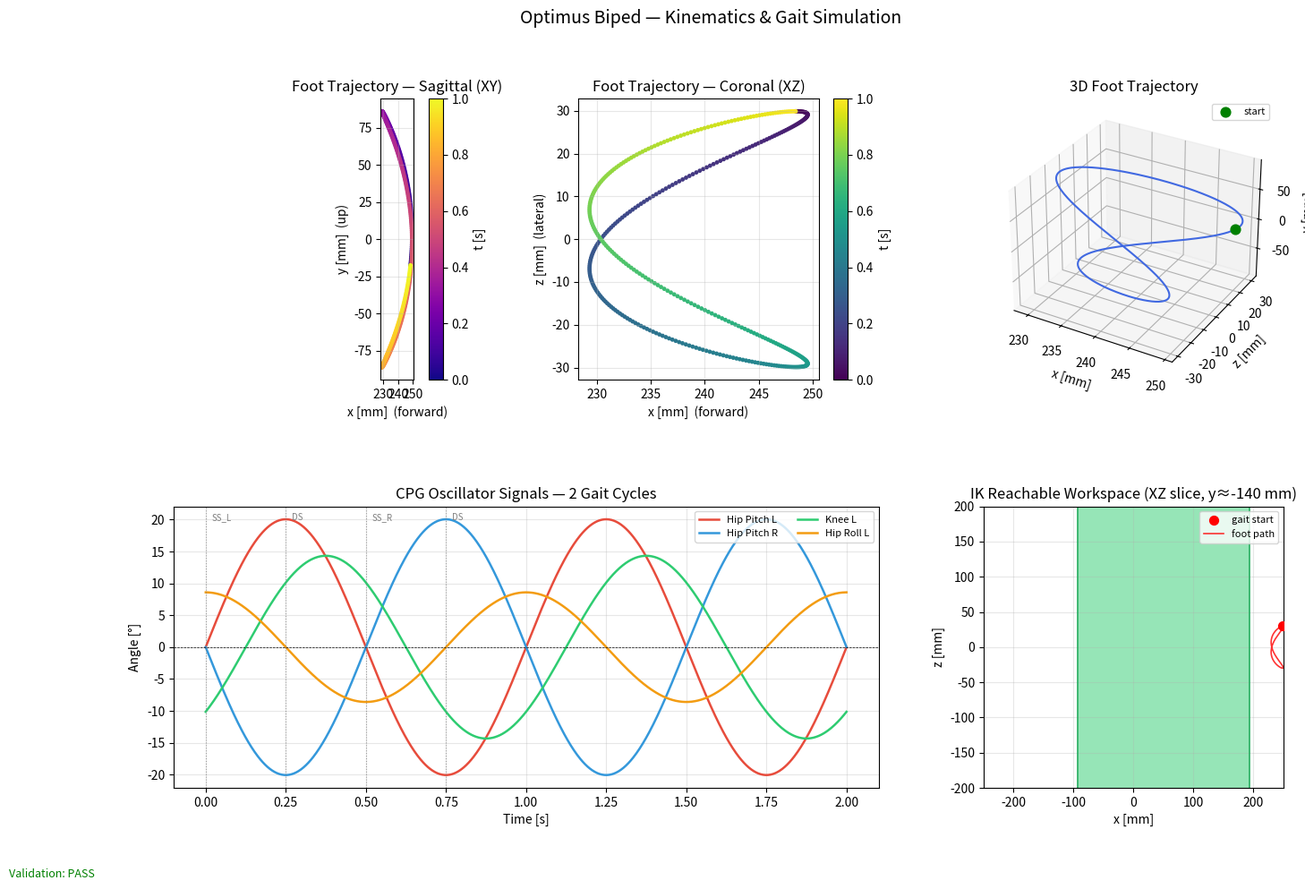

The script that saved this image:
"""
Optimus Biped Simulation
========================
Simulates FK/IK and visualises foot trajectories + CPG gait cycles.
Run without hardware:
    pip install -r requirements.txt
    python sim.py
"""

import numpy as np
import matplotlib.pyplot as plt
import matplotlib.gridspec as gridspec

# ─── Robot parameters ─────────────────────────────────────────────────────────
L1 = 100.0   # femur  [mm]
L2 = 100.0   # tibia  [mm]
L3 =  50.0   # foot   [mm]

# Servo limits [rad]
SERVO_MIN =  np.deg2rad(-90)
SERVO_MAX =  np.deg2rad( 90)

# CPG parameters
CPG_PERIOD   = 1.0          # [s]
CPG_AMP_HP   = 0.35         # hip pitch amplitude  [rad]
CPG_AMP_HR   = 0.15         # hip roll amplitude   [rad]
CPG_AMP_K    = 0.25         # knee amplitude       [rad]
CPG_AMP_AR   = 0.10         # ankle roll amplitude [rad]
CPG_PHASE_LR = np.pi        # left vs right hip pitch anti-phase
CPG_PHASE_K  = -np.pi / 4  # knee relative to hip pitch
CPG_PHASE_HR = np.pi / 2   # hip roll relative to hip pitch

# ─── Forward Kinematics ───────────────────────────────────────────────────────

def fk_sagittal(theta2: float, theta3: float) -> tuple[float, float]:
    """FK in sagittal plane → (x, y) [mm]"""
    x = L1 * np.cos(theta2) + L2 * np.cos(theta2 + theta3) + L3
    y = L1 * np.sin(theta2) + L2 * np.sin(theta2 + theta3)
    return x, y


def fk_coronal(theta1: float, theta4: float) -> float:
    """FK in coronal plane → z [mm]"""
    return (L1 + L2) * np.sin(theta1) + L3 * np.sin(theta1 + theta4)


def fk(theta1: float, theta2: float, theta3: float, theta4: float
        ) -> tuple[float, float, float]:
    """Full FK → (x, y, z) [mm]"""
    x, y = fk_sagittal(theta2, theta3)
    z = fk_coronal(theta1, theta4)
    return x, y, z


def dh_matrix(theta: float, d: float, a: float, alpha: float) -> np.ndarray:
    """Standard DH homogeneous transform (4×4)."""
    ct, st = np.cos(theta), np.sin(theta)
    ca, sa = np.cos(alpha), np.sin(alpha)
    return np.array([
        [ct,   -st*ca,  st*sa, a*ct],
        [st,    ct*ca, -ct*sa, a*st],
        [0,        sa,     ca,    d],
        [0,         0,      0,    1],
    ], dtype=float)


def fk_dh(theta1: float, theta2: float, theta3: float, theta4: float
           ) -> tuple[float, float, float]:
    """Full DH chain FK for cross-validation."""
    T1 = dh_matrix(theta1, 0, 0,  np.pi/2)
    T2 = dh_matrix(theta2, 0, L1, 0)
    T3 = dh_matrix(theta3, 0, L2, 0)
    T4 = dh_matrix(theta4, 0, L3, 0)
    T = T1 @ T2 @ T3 @ T4
    return T[0, 3], T[1, 3], T[2, 3]


# ─── Inverse Kinematics ───────────────────────────────────────────────────────

def ik(x: float, y: float, z: float, elbow_up: bool = True
       ) -> tuple[float, float, float, float] | None:
    """
    Solve IK for foot position (x, y, z) [mm].
    Returns (θ1, θ2, θ3, θ4) in radians, or None if out of reach.

    Assumes θ4 = −θ1 (ankle cancels hip roll), so in the coronal plane:
        z = (L1+L2)·sin(θ1)  →  θ1 = arcsin(z / (L1+L2))
    """
    # Step 1: hip roll — recover from coronal projection
    ratio = z / (L1 + L2)
    if abs(ratio) > 1.0:
        return None   # lateral target out of reach
    theta1 = np.arcsin(ratio)

    # Step 2: effective 2D distance (subtract rigid foot)
    dx = x - L3
    d = np.hypot(dx, y)

    # Step 3: knee by law of cosines
    cos_t3 = (d**2 - L1**2 - L2**2) / (2 * L1 * L2)
    if abs(cos_t3) > 1.0:
        return None   # out of reach

    sin_t3 = np.sqrt(1 - cos_t3**2) if elbow_up else -np.sqrt(1 - cos_t3**2)
    theta3 = np.arctan2(sin_t3, cos_t3)

    # Step 4: hip pitch
    theta2 = np.arctan2(y, dx) - np.arctan2(L2 * sin_t3, L1 + L2 * cos_t3)

    # Step 5: ankle roll compensates hip roll
    theta4 = -theta1

    # Clamp
    angles = np.clip([theta1, theta2, theta3, theta4], SERVO_MIN, SERVO_MAX)
    return tuple(angles)


# ─── CPG Oscillator ───────────────────────────────────────────────────────────

def cpg_step(t: float, side: str = 'left') -> dict:
    """
    Compute joint angles for one leg at time t [s].
    side: 'left' or 'right'
    """
    omega = 2 * np.pi / CPG_PERIOD
    phase_lr = CPG_PHASE_LR if side == 'right' else 0.0

    hp  = CPG_AMP_HP * np.sin(omega * t + phase_lr)
    k   = CPG_AMP_K  * np.sin(omega * t + phase_lr + CPG_PHASE_K)
    hr  = CPG_AMP_HR * np.sin(omega * t + phase_lr + CPG_PHASE_HR)
    ar  = -hr   # ankle cancels hip roll

    return {'hip_roll': hr, 'hip_pitch': hp, 'knee': k, 'ankle_roll': ar}


# ─── Validation: IK inverts FK ────────────────────────────────────────────────

def validate_ik_fk(n: int = 1000, tol_mm: float = 0.5) -> bool:
    """
    Random joint angles (with θ4=−θ1 constraint) → FK → IK → FK again.
    Check that both FK calls return the same foot position.

    θ4=−θ1 is the physical ankle constraint assumed by the IK solver.
    """
    rng = np.random.default_rng(42)
    errors = []
    for _ in range(n):
        q = rng.uniform(SERVO_MIN, SERVO_MAX, 4)
        q[3] = -q[0]   # enforce ankle cancels hip roll
        x, y, z = fk(*q)
        result = ik(x, y, z, elbow_up=(q[2] >= 0))
        if result is None:
            continue
        x2, y2, z2 = fk(*result)
        err = np.sqrt((x - x2)**2 + (y - y2)**2 + (z - z2)**2)
        errors.append(err)

    errors = np.array(errors)
    passed = int((errors < tol_mm).sum())
    total  = len(errors)
    print(f"[FK→IK validation] {passed}/{total} within {tol_mm} mm  "
          f"| mean err: {errors.mean():.4f} mm  max: {errors.max():.4f} mm")
    return errors.max() < tol_mm


def validate_analytical_vs_dh() -> bool:
    """
    Sanity-check the DH FK against the analytical FK at the neutral pose
    (all joints = 0).  At θ₂=θ₃=0 the foot is directly in front at (L1+L2+L3, 0, 0)
    in both formulations — a quick smoke-test confirming the DH chain is assembled.

    NOTE: The analytical model treats L3 as a fixed horizontal foot offset (spec
    constraint: "pie rígido"), while the generic DH chain rotates every link.
    They therefore differ for non-zero θ₂/θ₃ by design; full 3D validation is
    provided by the FK→IK round-trip test instead.
    """
    x_a, y_a, z_a = fk(0.0, 0.0, 0.0, 0.0)
    x_d, y_d, z_d = fk_dh(0.0, 0.0, 0.0, 0.0)
    err = abs(x_a - x_d)
    expected = L1 + L2 + L3
    ok = abs(x_a - expected) < 0.01 and err < 0.01
    print(f"[DH neutral-pose check]  analytical x={x_a:.1f} mm  DH x={x_d:.1f} mm  "
          f"expected={expected:.1f} mm  → {'PASS' if ok else 'FAIL'}")
    return ok


# ─── Plotting ─────────────────────────────────────────────────────────────────

def plot_foot_trajectory():
    """Plot foot trajectory for one full gait cycle (left leg)."""
    t_vals = np.linspace(0, CPG_PERIOD, 400)
    xs, ys, zs = [], [], []

    for t in t_vals:
        angles = cpg_step(t, 'left')
        x, y, z = fk(angles['hip_roll'], angles['hip_pitch'],
                      angles['knee'],     angles['ankle_roll'])
        xs.append(x); ys.append(y); zs.append(z)

    xs, ys, zs = np.array(xs), np.array(ys), np.array(zs)
    return t_vals, xs, ys, zs


def plot_cpg_signals():
    """CPG joint angle signals over two gait cycles."""
    t_vals = np.linspace(0, 2 * CPG_PERIOD, 800)
    omega = 2 * np.pi / CPG_PERIOD

    signals = {
        'Hip Pitch L':  CPG_AMP_HP * np.sin(omega * t_vals),
        'Hip Pitch R':  CPG_AMP_HP * np.sin(omega * t_vals + CPG_PHASE_LR),
        'Knee L':       CPG_AMP_K  * np.sin(omega * t_vals + CPG_PHASE_K),
        'Hip Roll L':   CPG_AMP_HR * np.sin(omega * t_vals + CPG_PHASE_HR),
    }
    return t_vals, signals


def plot_ik_reachability():
    """2D slice of IK reachable workspace (y=0 plane → xz plane)."""
    xs = np.linspace(-L1 - L2 - L3, L1 + L2 + L3, 200)
    zs = np.linspace(-L1 - L2, L1 + L2, 200)
    reachable = np.zeros((len(zs), len(xs)), dtype=bool)

    for i, z in enumerate(zs):
        for j, x in enumerate(xs):
            y = -(L1 + L2) * 0.7   # typical stance height
            result = ik(x, y, z)
            reachable[i, j] = result is not None

    return xs, zs, reachable


def main():
    print("=" * 60)
    print("Optimus Biped Simulation")
    print("=" * 60)

    # Validations
    ok1 = validate_analytical_vs_dh()
    ok2 = validate_ik_fk()
    print()

    # ── Figure layout ─────────────────────────────────────────────────────────
    fig = plt.figure(figsize=(16, 10))
    fig.suptitle("Optimus Biped — Kinematics & Gait Simulation", fontsize=14, y=0.98)
    gs = gridspec.GridSpec(2, 3, figure=fig, hspace=0.45, wspace=0.35)

    # 1. Foot trajectory XY (sagittal)
    ax1 = fig.add_subplot(gs[0, 0])
    t_vals, xs, ys, zs = plot_foot_trajectory()
    sc1 = ax1.scatter(xs, ys, c=t_vals, cmap='plasma', s=6)
    ax1.set_xlabel("x [mm]  (forward)")
    ax1.set_ylabel("y [mm]  (up)")
    ax1.set_title("Foot Trajectory — Sagittal (XY)")
    ax1.set_aspect('equal')
    ax1.grid(True, alpha=0.3)
    plt.colorbar(sc1, ax=ax1, label="t [s]")

    # 2. Foot trajectory XZ (coronal)
    ax2 = fig.add_subplot(gs[0, 1])
    sc2 = ax2.scatter(xs, zs, c=t_vals, cmap='viridis', s=6)
    ax2.set_xlabel("x [mm]  (forward)")
    ax2.set_ylabel("z [mm]  (lateral)")
    ax2.set_title("Foot Trajectory — Coronal (XZ)")
    ax2.grid(True, alpha=0.3)
    plt.colorbar(sc2, ax=ax2, label="t [s]")

    # 3. 3D foot trajectory
    ax3 = fig.add_subplot(gs[0, 2], projection='3d')
    ax3.plot(xs, zs, ys, lw=1.5, color='royalblue')
    ax3.scatter(xs[0], zs[0], ys[0], color='green', s=60, label='start', zorder=5)
    ax3.set_xlabel("x [mm]")
    ax3.set_ylabel("z [mm]")
    ax3.set_zlabel("y [mm]")
    ax3.set_title("3D Foot Trajectory")
    ax3.legend(fontsize=8)

    # 4. CPG signals
    ax4 = fig.add_subplot(gs[1, 0:2])
    t_cpg, signals = plot_cpg_signals()
    colors = ['#e74c3c', '#3498db', '#2ecc71', '#f39c12']
    for (name, sig), col in zip(signals.items(), colors):
        ax4.plot(t_cpg, np.rad2deg(sig), label=name, color=col, lw=1.8)
    ax4.axhline(0, color='k', lw=0.5, ls='--')
    ax4.set_xlabel("Time [s]")
    ax4.set_ylabel("Angle [°]")
    ax4.set_title("CPG Oscillator Signals — 2 Gait Cycles")
    ax4.legend(loc='upper right', fontsize=8, ncol=2)
    ax4.grid(True, alpha=0.3)

    # Mark gait phases
    for phase_t, label in [(0, 'SS_L'), (0.25, 'DS'), (0.5, 'SS_R'), (0.75, 'DS')]:
        ax4.axvline(phase_t, color='gray', ls=':', lw=0.8, alpha=0.7)
        ax4.text(phase_t + 0.02, ax4.get_ylim()[1] * 0.9, label, fontsize=7, color='gray')

    # 5. Reachability workspace
    ax5 = fig.add_subplot(gs[1, 2])
    xs_r, zs_r, reach = plot_ik_reachability()
    ax5.contourf(xs_r, zs_r, reach.astype(float), levels=[0.5, 1.5],
                 colors=['#2ecc71'], alpha=0.5)
    ax5.contour(xs_r, zs_r, reach.astype(float), levels=[0.5],
                colors=['#27ae60'], linewidths=1.2)
    ax5.scatter(xs[:1], zs[:1], color='red', s=50, zorder=5, label='gait start')
    ax5.plot(xs, zs, 'r-', lw=1.2, alpha=0.8, label='foot path')
    ax5.set_xlabel("x [mm]")
    ax5.set_ylabel("z [mm]")
    ax5.set_title("IK Reachable Workspace (XZ slice, y≈-140 mm)")
    ax5.legend(fontsize=8)
    ax5.grid(True, alpha=0.3)

    # Validation summary
    status = "PASS" if (ok1 and ok2) else "FAIL"
    fig.text(0.01, 0.01, f"Validation: {status}", fontsize=9,
             color='green' if status == 'PASS' else 'red')

    plt.savefig("optimus_sim.png", dpi=150, bbox_inches='tight')
    print("Plot saved to: optimus_sim.png")
    plt.show()


if __name__ == "__main__":
    main()
